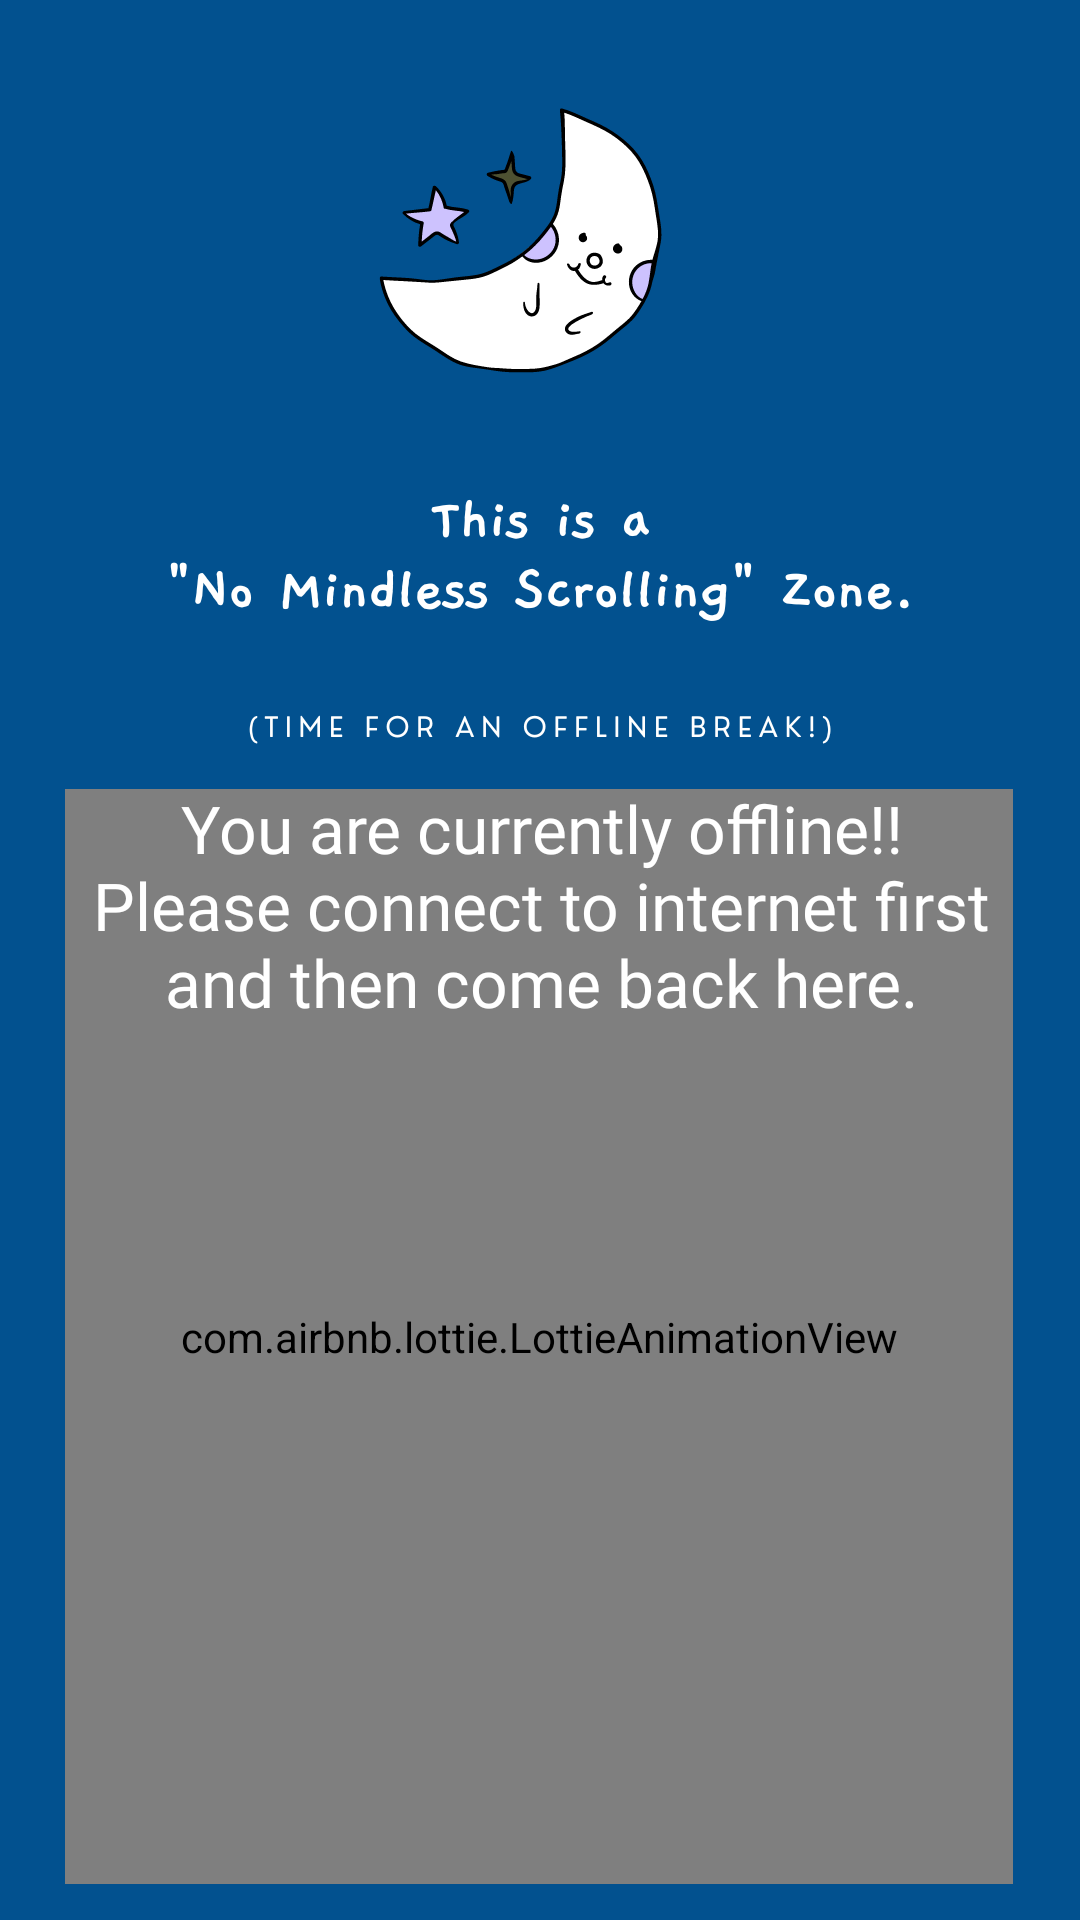

Reconstruct the res/layout file that produces this screen, plus the resources it refers to.
<!-- AndroidManifest.xml: application theme Base.Theme.My_gpt -->
<!-- res/layout/activity_offline.xml -->
<?xml version="1.0" encoding="utf-8"?>
<androidx.constraintlayout.widget.ConstraintLayout xmlns:android="http://schemas.android.com/apk/res/android"
    xmlns:app="http://schemas.android.com/apk/res-auto"
    xmlns:tools="http://schemas.android.com/tools"
    android:layout_width="match_parent"
    android:layout_height="match_parent"
    tools:context=".Activities.OfflineActivity"
    android:background="@drawable/no">

    <com.airbnb.lottie.LottieAnimationView
        android:id="@+id/offlineAnime"
        android:layout_width="316dp"
        android:layout_height="365dp"
        app:layout_constraintBottom_toBottomOf="parent"
        app:layout_constraintEnd_toEndOf="parent"
        app:layout_constraintHorizontal_bias="0.494"
        app:layout_constraintStart_toStartOf="parent"
        app:layout_constraintTop_toTopOf="parent"
        app:layout_constraintVertical_bias="0.956"
        app:lottie_autoPlay="false"
        app:lottie_loop="true"
        app:lottie_rawRes="@raw/offline" />

    <TextView
        android:layout_width="wrap_content"
        android:layout_height="wrap_content"
        android:fontFamily="@font/four"
        android:text="@string/off"
        android:textAlignment="center"
        android:textColor="@color/white"
        android:textSize="22sp"
        app:layout_constraintBottom_toBottomOf="parent"
        app:layout_constraintEnd_toEndOf="parent"
        app:layout_constraintHorizontal_bias="0.505"
        app:layout_constraintStart_toStartOf="parent"
        app:layout_constraintTop_toTopOf="parent"
        app:layout_constraintVertical_bias="0.467" />

</androidx.constraintlayout.widget.ConstraintLayout>
<!-- resources referenced by this layout -->
<resources>
  <color name="white">#FFFFFFFF</color>
  <!-- drawable no: png bitmap (drawable, 58212 bytes) -->
  <string name="off">You are currently offline!!\nPlease connect to internet first\nand then come back here.</string>
  <style name="Base.Theme.My_gpt" parent="Theme.Material3.DayNight.NoActionBar">
          
          <item name="colorPrimary">#02518F</item>
          <item name="colorPrimaryVariant">#070707</item>
          <item name="colorOnPrimary">@color/black</item>
          
          <item name="colorSecondary">@color/white</item>
          <item name="colorSecondaryVariant">#0F0F0F</item>
          <item name="colorOnSecondary">@color/black</item>
          
          <item name="android:statusBarColor">#02518F</item>
  
      </style>
  <color name="black">#FF000000</color>
</resources>
